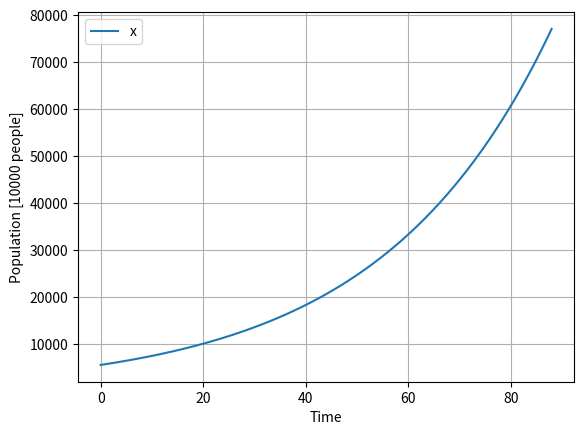

Recreate this plot in Python.
import numpy as np 
from scipy import linalg 
from scipy import integrate
import matplotlib.pyplot as plt 

def malthus( t, x ): 
    fx = np.zeros_like(x) 
    a = 0.03  #xが増える割合
    fx = np.zeros_like(x) 
    # x[0]: 方程式におけるx 
    fx[0] =  a * x[0]
    return fx

# 初期条件の設定
# 時間の開始ts、終了te、分割数n(グラフ描画のプロット数)
ts = 0
te =88
n = 3000

# 初期値の設定
x0 = np.zeros(1)
x0[0] = 5500
# strogatz:解きたい関数　[ts, te]:時間範囲　x0:初期値 method="RK45":ルンゲ・クッタ45 dense_output=True:補間を有効に t_eval:評価する時間点
sol = integrate.solve_ivp(malthus, [ts, te], x0, method='RK45', dense_output=True, t_eval=np.linspace(ts, te, n))

t = np.linspace(ts, te, n)
z = sol.sol(t)
plt.plot(t, z.T)
plt.legend(['x'])
plt.grid(True)
plt.xlabel("Time")
plt.ylabel("Population [10000 people]")
plt.show()